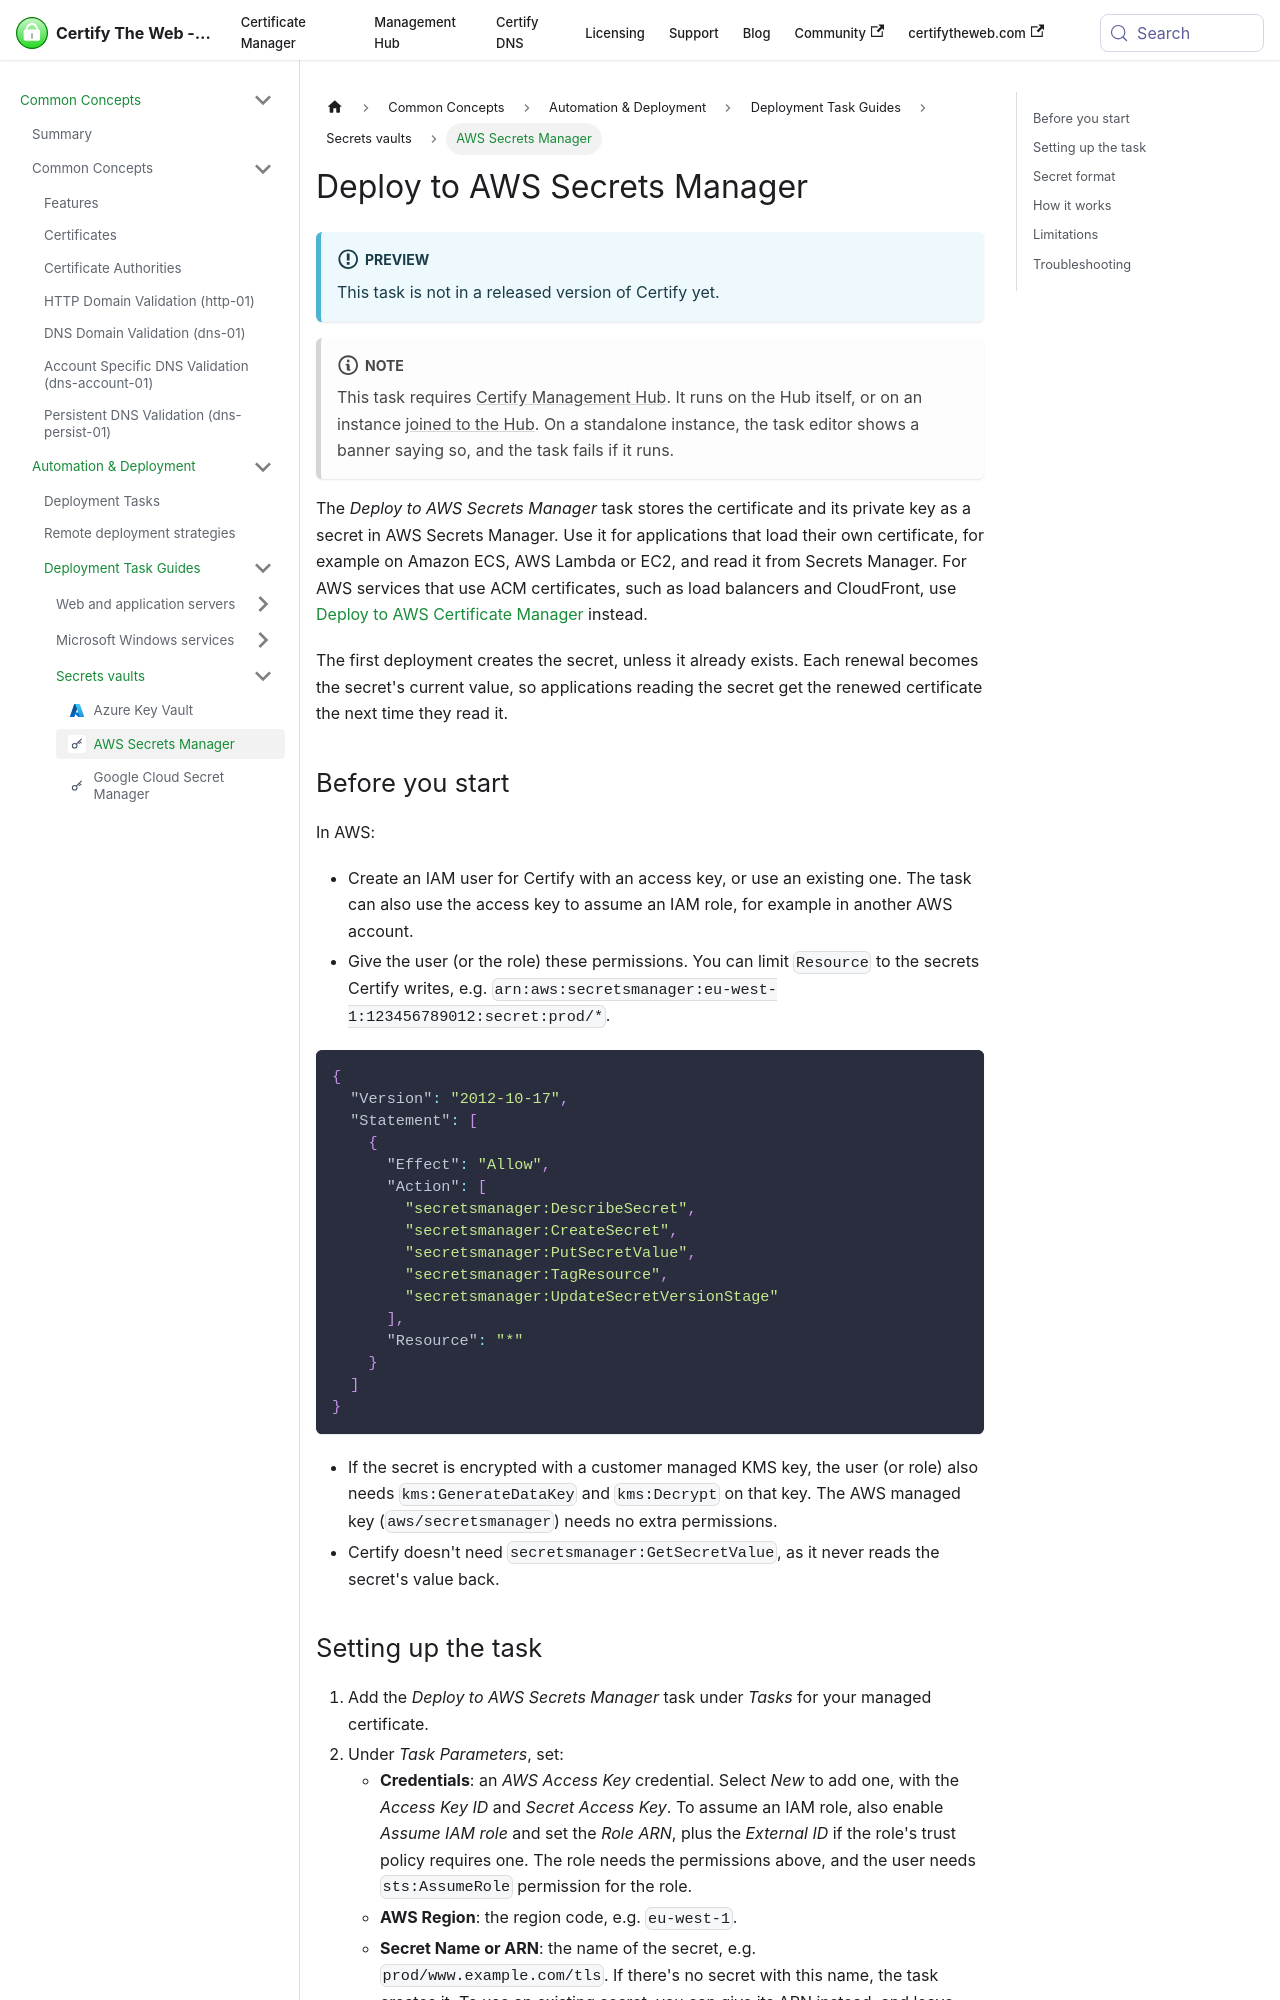

repository: webprofusion/certify-docs · page: docs/deployment/tasks/aws-secrets-manager/index.html · generator: docusaurus

---
id: aws-secrets-manager
title: Deploy to AWS Secrets Manager
sidebar_label: AWS Secrets Manager
description: Store the certificate, private key and chain as a JSON secret in AWS Secrets Manager, updated on each renewal.
---

:::info Preview
This task is not in a released version of Certify yet.
:::

:::note
This task requires [Certify Management Hub](../../hub/index.md). It runs on the Hub itself, or on an instance [joined to the Hub](../../hub/guides/ccm.md#hub-join). On a standalone instance, the task editor shows a banner saying so, and the task fails if it runs.
:::

The *Deploy to AWS Secrets Manager* task stores the certificate and its private key as a secret in AWS Secrets Manager. Use it for applications that load their own certificate, for example on Amazon ECS, AWS Lambda or EC2, and read it from Secrets Manager. For AWS services that use ACM certificates, such as load balancers and CloudFront, use [Deploy to AWS Certificate Manager](aws-certificate-manager.md) instead.

The first deployment creates the secret, unless it already exists. Each renewal becomes the secret's current value, so applications reading the secret get the renewed certificate the next time they read it.

## Before you start

In AWS:

- Create an IAM user for Certify with an access key, or use an existing one. The task can also use the access key to assume an IAM role, for example in another AWS account.
- Give the user (or the role) these permissions. You can limit `Resource` to the secrets Certify writes, e.g. `arn:aws:secretsmanager:eu-west-1:123456789012:secret:prod/*`.

```json
{
  "Version": "2012-10-17",
  "Statement": [
    {
      "Effect": "Allow",
      "Action": [
        "secretsmanager:DescribeSecret",
        "secretsmanager:CreateSecret",
        "secretsmanager:PutSecretValue",
        "secretsmanager:TagResource",
        "secretsmanager:UpdateSecretVersionStage"
      ],
      "Resource": "*"
    }
  ]
}
```

- If the secret is encrypted with a customer managed KMS key, the user (or role) also needs `kms:GenerateDataKey` and `kms:Decrypt` on that key. The AWS managed key (`aws/secretsmanager`) needs no extra permissions.
- Certify doesn't need `secretsmanager:GetSecretValue`, as it never reads the secret's value back.
